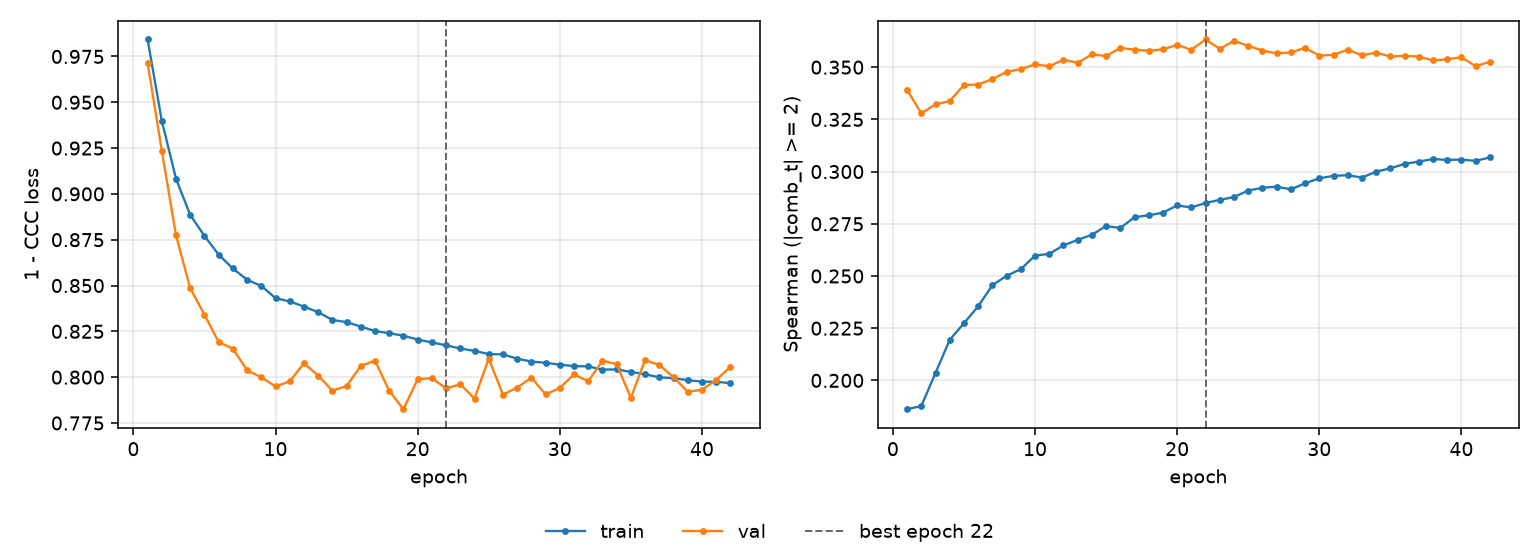

Values plotted in this chart, from the file beside it:
epoch, tr_loss, vl_loss, tr_sp, vl_sp, is_best
1, 0.9843, 0.9715, 0.1862, 0.339, False
2, 0.9399, 0.9234, 0.1877, 0.3279, False
3, 0.9082, 0.8773, 0.2036, 0.3322, False
4, 0.8885, 0.8485, 0.2194, 0.3338, False
5, 0.8771, 0.8341, 0.2274, 0.3415, False
6, 0.8668, 0.8192, 0.2355, 0.3417, False
7, 0.8593, 0.8156, 0.2456, 0.3443, False
8, 0.8531, 0.8037, 0.2501, 0.3477, False
9, 0.8498, 0.8, 0.2533, 0.3491, False
10, 0.8431, 0.7949, 0.2597, 0.3513, False
11, 0.8413, 0.7977, 0.2606, 0.3504, False
12, 0.8385, 0.8076, 0.2646, 0.3536, False
13, 0.8355, 0.8008, 0.2673, 0.3521, False
14, 0.8312, 0.7926, 0.2697, 0.3562, False
15, 0.83, 0.7951, 0.2739, 0.3553, False
16, 0.8276, 0.8061, 0.273, 0.3593, False
17, 0.8252, 0.809, 0.2781, 0.3584, False
18, 0.824, 0.7926, 0.2791, 0.3579, False
19, 0.8226, 0.7825, 0.2803, 0.3585, False
20, 0.8205, 0.7989, 0.2838, 0.3607, False
21, 0.8189, 0.7994, 0.2828, 0.3583, False
22, 0.8174, 0.7938, 0.285, 0.3633, True
23, 0.8157, 0.7961, 0.2864, 0.3588, False
24, 0.8143, 0.7883, 0.2878, 0.3626, False
25, 0.8126, 0.8102, 0.2909, 0.3602, False
26, 0.8124, 0.7905, 0.2922, 0.358, False
27, 0.8101, 0.7942, 0.2928, 0.3566, False
28, 0.8085, 0.7998, 0.2915, 0.3571, False
29, 0.8078, 0.7906, 0.2944, 0.3592, False
30, 0.8068, 0.7941, 0.2968, 0.3556, False
31, 0.806, 0.8015, 0.298, 0.3559, False
32, 0.8059, 0.7978, 0.2983, 0.3584, False
33, 0.8041, 0.809, 0.2971, 0.3557, False
34, 0.8042, 0.8071, 0.3, 0.3569, False
35, 0.8029, 0.7887, 0.3016, 0.3551, False
36, 0.8016, 0.8093, 0.3037, 0.3554, False
37, 0.7999, 0.8067, 0.3048, 0.3551, False
38, 0.7994, 0.8, 0.306, 0.3533, False
39, 0.7984, 0.7921, 0.3056, 0.3538, False
40, 0.7976, 0.7931, 0.3057, 0.3548, False
41, 0.7975, 0.7984, 0.3051, 0.3504, False
42, 0.7967, 0.8056, 0.3068, 0.3526, False
